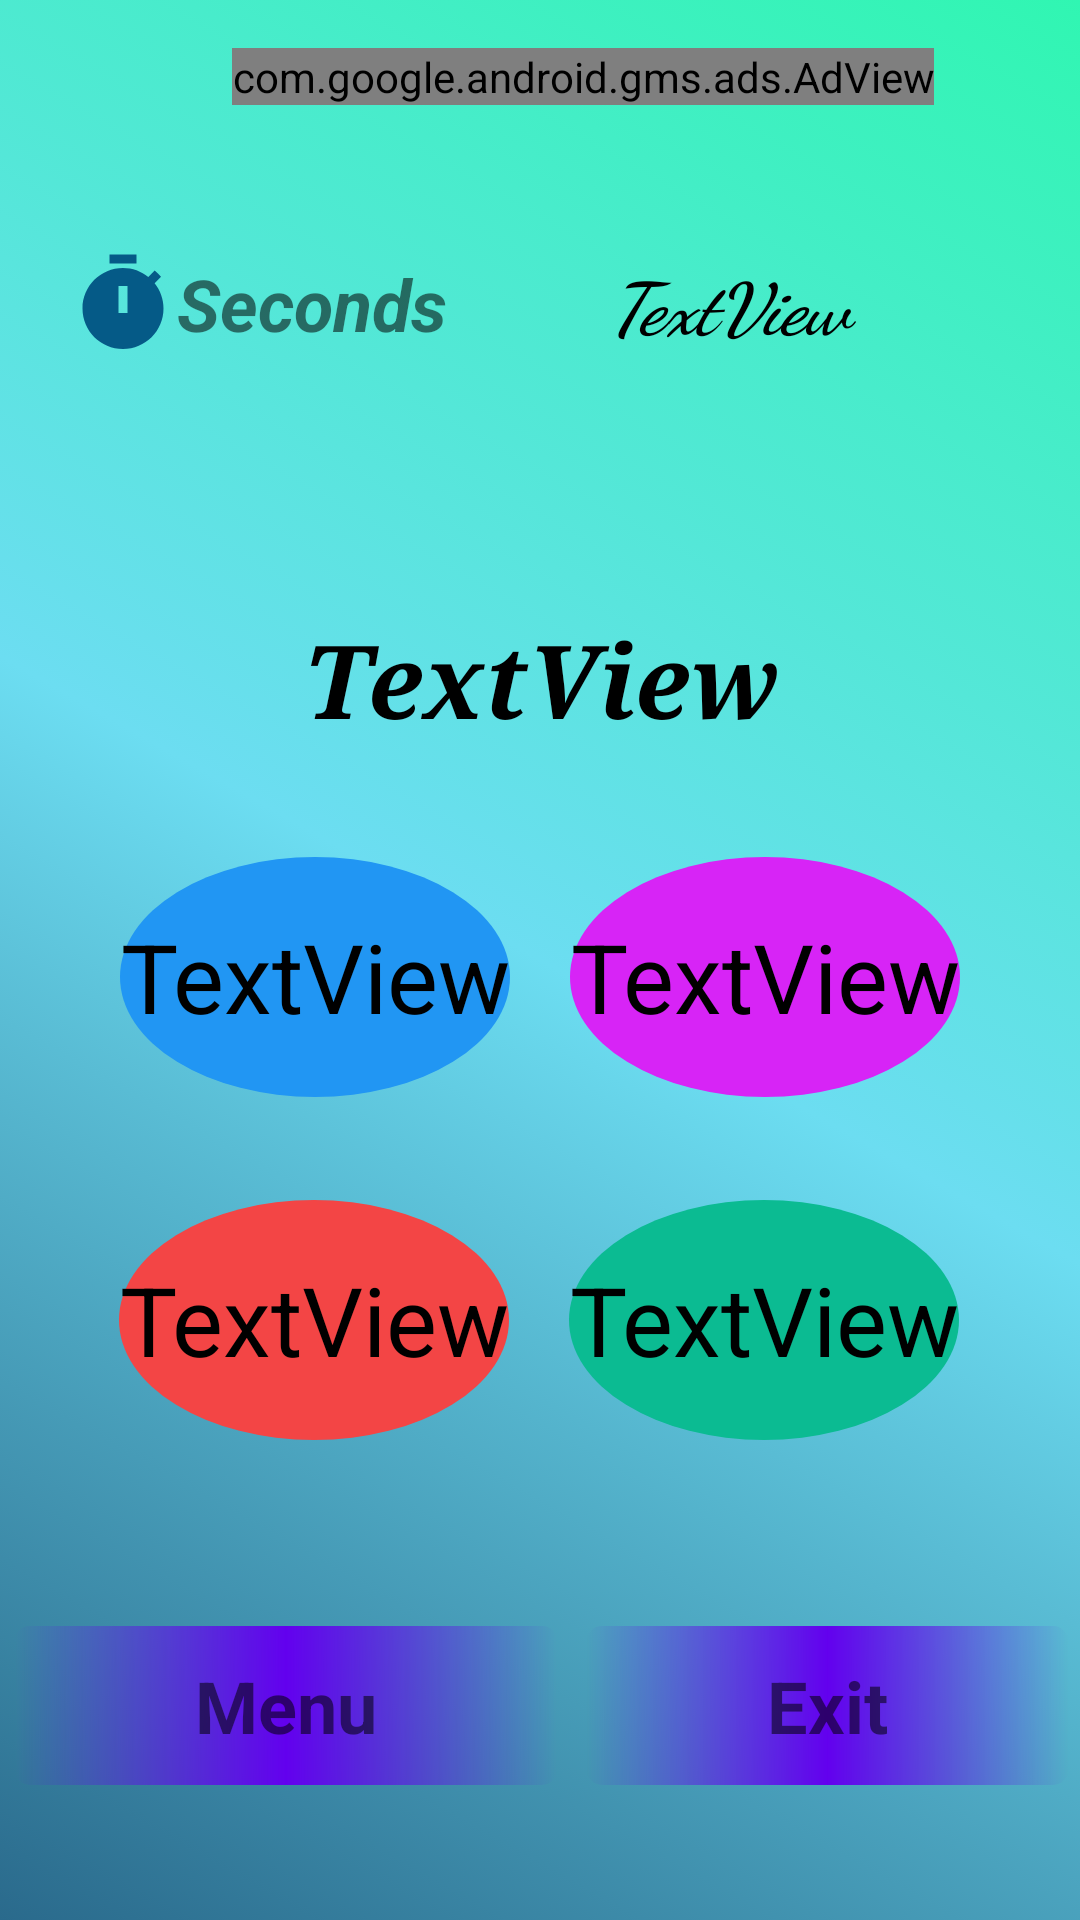

The Android layout XML behind this screen, and the referenced resources:
<!-- AndroidManifest.xml: application theme Theme.MathsPuzzles -->
<!-- res/layout/activity_main.xml -->
<?xml version="1.0" encoding="utf-8"?>
<androidx.constraintlayout.widget.ConstraintLayout xmlns:android="http://schemas.android.com/apk/res/android"
    xmlns:app="http://schemas.android.com/apk/res-auto"
    xmlns:tools="http://schemas.android.com/tools"
    xmlns:ads="http://schemas.android.com/apk/res-auto"
    android:layout_width="match_parent"
    android:layout_height="match_parent"
    android:background="@drawable/main"
    tools:context=".MainActivity">

    <LinearLayout
        android:id="@+id/linearLayout2"
        android:layout_width="300dp"
        android:layout_height="100dp"
        android:orientation="horizontal"
        app:layout_constraintBottom_toTopOf="@+id/linearLayout"
        app:layout_constraintEnd_toEndOf="parent"
        app:layout_constraintHorizontal_bias="0.5"
        app:layout_constraintStart_toStartOf="parent"
        app:layout_constraintTop_toTopOf="parent"
        app:layout_constraintVertical_bias="0.951">

        <TextView
            android:id="@+id/textView2"
            android:layout_width="wrap_content"
            android:layout_height="match_parent"
            android:layout_margin="10dp"
            android:layout_weight="1"
            android:background="@drawable/circle"
            android:gravity="center"
            android:onClick="action1"
            android:text="TextView"
            android:textColor="#000000"
            android:textSize="32sp" />

        <TextView
            android:id="@+id/textView3"
            android:layout_width="wrap_content"
            android:layout_height="match_parent"
            android:layout_margin="10dp"
            android:layout_weight="1"
            android:background="@drawable/color3"
            android:gravity="center"
            android:onClick="action2"
            android:text="TextView"
            android:textColor="#000000"
            android:textSize="32sp" />
    </LinearLayout>

    <LinearLayout
        android:id="@+id/linearLayout"
        android:layout_width="300dp"
        android:layout_height="100dp"
        android:layout_marginBottom="150dp"
        android:orientation="horizontal"
        app:layout_constraintBottom_toBottomOf="parent"
        app:layout_constraintEnd_toEndOf="parent"
        app:layout_constraintHorizontal_bias="0.495"
        app:layout_constraintStart_toStartOf="parent">

        <TextView
            android:id="@+id/textView4"
            android:layout_width="wrap_content"
            android:layout_height="match_parent"
            android:layout_margin="10dp"
            android:layout_weight="1"
            android:background="@drawable/color2"
            android:gravity="center"
            android:onClick="action3"
            android:text="TextView"
            android:textColor="#000000"
            android:textSize="32sp" />

        <TextView
            android:id="@+id/textView5"
            android:layout_width="wrap_content"
            android:layout_height="match_parent"
            android:layout_margin="10dp"
            android:layout_weight="1"
            android:background="@drawable/color1"
            android:gravity="center"
            android:onClick="action4"
            android:text="TextView"
            android:textColor="#000000"
            android:textSize="32sp" />
    </LinearLayout>

    <TextView
        android:id="@+id/textView1"
        android:layout_width="300dp"
        android:layout_height="50dp"
        android:layout_marginBottom="24dp"
        android:fontFamily="serif"
        android:gravity="center"
        android:text="TextView"
        android:textColor="@color/black"
        android:textSize="34sp"
        android:textStyle="bold|italic"
        app:layout_constraintBottom_toTopOf="@+id/linearLayout2"
        app:layout_constraintEnd_toEndOf="parent"
        app:layout_constraintHorizontal_bias="0.504"
        app:layout_constraintStart_toStartOf="parent" />

    <LinearLayout
        android:id="@+id/linearLayout5"
        android:layout_width="314dp"
        android:layout_height="58dp"
        android:layout_marginTop="50dp"
        android:orientation="horizontal"
        app:layout_constraintBottom_toTopOf="@+id/textView1"
        app:layout_constraintEnd_toEndOf="parent"
        app:layout_constraintStart_toStartOf="parent"
        app:layout_constraintTop_toTopOf="parent"
        app:layout_constraintVertical_bias="0.239">

        <ImageView
            android:id="@+id/imageView"
            android:layout_width="36dp"
            android:layout_height="40dp"
            android:layout_gravity="center"
            app:srcCompat="@drawable/baseline_timer_24" />

        <TextView
            android:id="@+id/textView6"
            android:layout_width="wrap_content"
            android:layout_height="match_parent"
            android:gravity="center"
            android:text="Seconds"
            android:textSize="24sp"
            android:textStyle="bold|italic" />

        <TextView
            android:id="@+id/textView7"
            style="@style/Widget.AppCompat.TextView"
            android:layout_width="wrap_content"
            android:layout_height="match_parent"
            android:layout_weight="1"
            android:fontFamily="cursive"
            android:gravity="center"
            android:text="TextView"
            android:textColor="@color/design_default_color_on_secondary"
            android:textSize="24sp"
            android:textStyle="bold|italic" />

    </LinearLayout>

    <LinearLayout
        android:layout_width="361dp"
        android:layout_height="63dp"
        android:layout_marginBottom="40dp"
        android:orientation="horizontal"
        app:layout_constraintBottom_toBottomOf="parent"
        app:layout_constraintEnd_toEndOf="parent"
        app:layout_constraintStart_toStartOf="parent">

        <TextView
            android:id="@+id/textView9"
            android:layout_width="wrap_content"
            android:layout_height="match_parent"
            android:layout_margin="5dp"
            android:layout_weight="1"
            android:background="@drawable/button2"
            android:gravity="center"
            android:onClick="menu"
            android:text="Menu"

            android:textSize="24dp"
            android:textStyle="bold" />

        <TextView
            android:id="@+id/textView10"
            android:layout_width="wrap_content"
            android:layout_height="match_parent"
            android:layout_margin="5dp"
            android:layout_weight="1"
            android:background="@drawable/button2"
            android:gravity="center"
            android:onClick="exit"
            android:text="@string/Exit"
            android:textSize="24dp"
            android:textStyle="bold" />
    </LinearLayout>

    <com.google.android.gms.ads.AdView
        android:id="@+id/adView"
        android:layout_width="wrap_content"
        android:layout_height="wrap_content"
        android:layout_marginTop="16dp"
        ads:adSize="BANNER"
        ads:adUnitId="ca-app-pub-8561131066122988/5297534140"
        app:layout_constraintEnd_toEndOf="parent"
        app:layout_constraintHorizontal_bias="0.615"
        app:layout_constraintStart_toStartOf="parent"
        app:layout_constraintTop_toTopOf="parent"></com.google.android.gms.ads.AdView>


</androidx.constraintlayout.widget.ConstraintLayout>
<!-- resources referenced by this layout -->
<resources>
  <color name="black">#FF000000</color>
  <!-- drawable baseline_timer_24 (drawable) -->
  <vector android:height="24dp" android:tint="#055A87"
      android:viewportHeight="24" android:viewportWidth="24"
      android:width="24dp" xmlns:android="http://schemas.android.com/apk/res/android">
      <path android:fillColor="@android:color/white" android:pathData="M9,1h6v2h-6z"/>
      <path android:fillColor="@android:color/white" android:pathData="M19.03,7.39l1.42,-1.42c-0.43,-0.51 -0.9,-0.99 -1.41,-1.41l-1.42,1.42C16.07,4.74 14.12,4 12,4c-4.97,0 -9,4.03 -9,9c0,4.97 4.02,9 9,9s9,-4.03 9,-9C21,10.88 20.26,8.93 19.03,7.39zM13,14h-2V8h2V14z"/>
  </vector>
  <!-- drawable button2 (drawable) -->
  <?xml version="1.0" encoding="utf-8"?>
  
  <shape xmlns:android="http://schemas.android.com/apk/res/android">
      <solid android:color="@color/purple_200"/>
      <corners android:radius="5dp"/>
      <corners android:bottomLeftRadius="5dp"/>
      <size android:width="40dp"
          android:height="20dp"/>
      <stroke android:color="@color/cardview_dark_background"/>
  <gradient android:centerColor="@color/purple_500"/>
  </shape>
  <!-- drawable circle (drawable) -->
  <?xml version="1.0" encoding="utf-8"?>
  
  <shape xmlns:android="http://schemas.android.com/apk/res/android" android:shape="oval">
      <size android:height="50dp"
          android:width="50dp"/>
      <solid android:color="#2196F3"/>
      <corners android:radius="10dp"/>
  
  </shape>
  <!-- drawable color1 (drawable) -->
  <?xml version="1.0" encoding="utf-8"?>
  
  <shape xmlns:android="http://schemas.android.com/apk/res/android" android:shape="oval">
      <size android:height="50dp"
          android:width="50dp"/>
      <solid android:color="#0BBB92"/>
      <corners android:radius="10dp"/>
  
  </shape>
  <!-- drawable color2 (drawable) -->
  <?xml version="1.0" encoding="utf-8"?>
  
  <shape xmlns:android="http://schemas.android.com/apk/res/android" android:shape="oval">
      <size android:height="50dp"
          android:width="50dp"/>
      <solid android:color="#F34545"/>
      <corners android:radius="10dp"/>
  
  </shape>
  <!-- drawable color3 (drawable) -->
  <?xml version="1.0" encoding="utf-8"?>
  
  <shape xmlns:android="http://schemas.android.com/apk/res/android" android:shape="oval">
      <size android:height="50dp"
          android:width="50dp"/>
      <solid android:color="#D724F6"/>
      <corners android:radius="10dp"/>
  
  </shape>
  <!-- drawable main (drawable) -->
  <?xml version="1.0" encoding="utf-8"?>
  
  <selector xmlns:android="http://schemas.android.com/apk/res/android">
  <item>
      <shape>
          <gradient android:startColor="#2A6A8C"
              android:endColor="#30F6B2"
              android:centerColor="#6CDDF1"
              android:angle="45"/>
      </shape>
  </item>
  </selector>
  <string name="Exit">Exit</string>
  <style name="Theme.MathsPuzzles" parent="Theme.MaterialComponents.DayNight.DarkActionBar">
          
          <item name="colorPrimary">@color/purple_500</item>
          <item name="colorPrimaryVariant">@color/purple_700</item>
          <item name="colorOnPrimary">@color/white</item>
          
          <item name="colorSecondary">@color/teal_200</item>
          <item name="colorSecondaryVariant">@color/teal_700</item>
          <item name="colorOnSecondary">@color/black</item>
          
          <item name="android:statusBarColor" tools:targetApi="21">?attr/colorPrimaryVariant</item>
          
      </style>
  <color name="purple_200">#EA1E7D</color>
  <color name="purple_500">#FF6200EE</color>
  <color name="purple_700">#FF3700B3</color>
  <color name="white">#FFFFFFFF</color>
  <color name="teal_200">#FF03DAC5</color>
  <color name="teal_700">#FF018786</color>
</resources>
